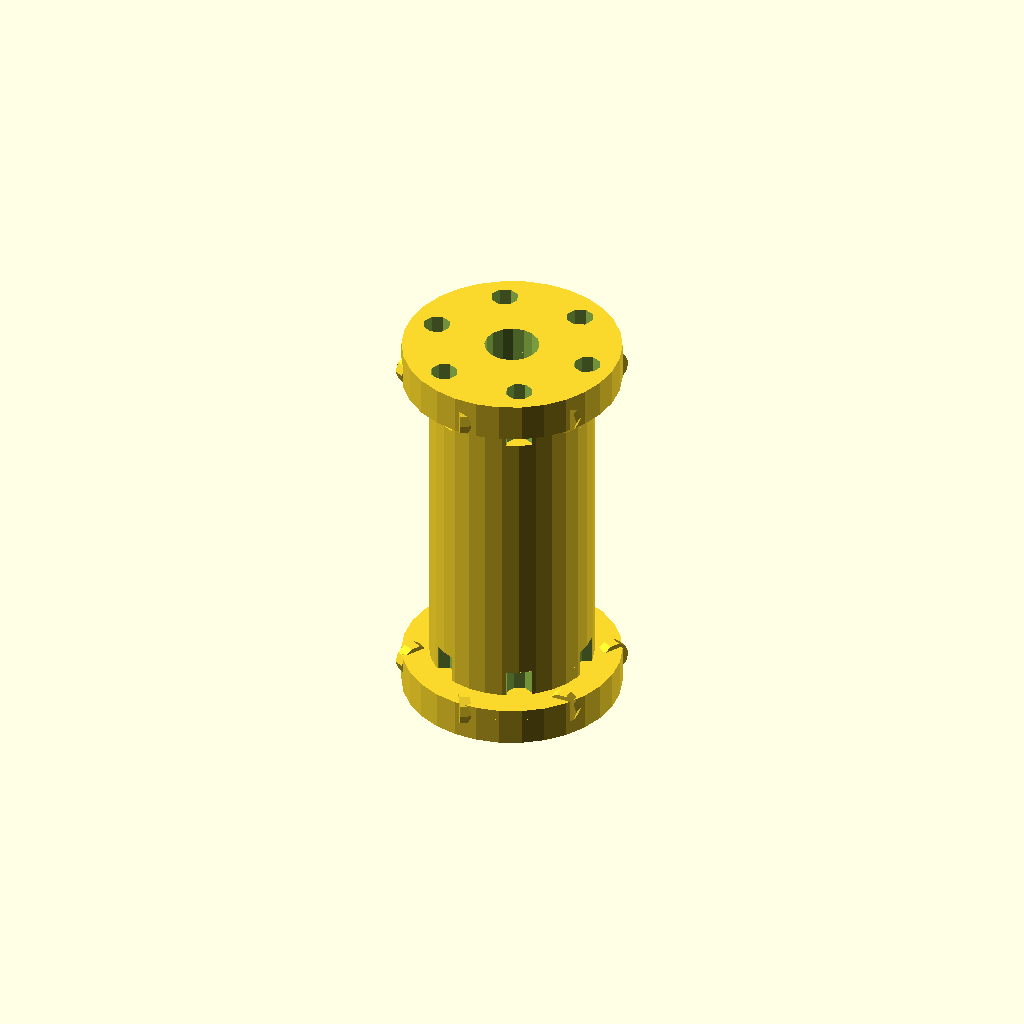
Cell 1: the model at its default parameters.
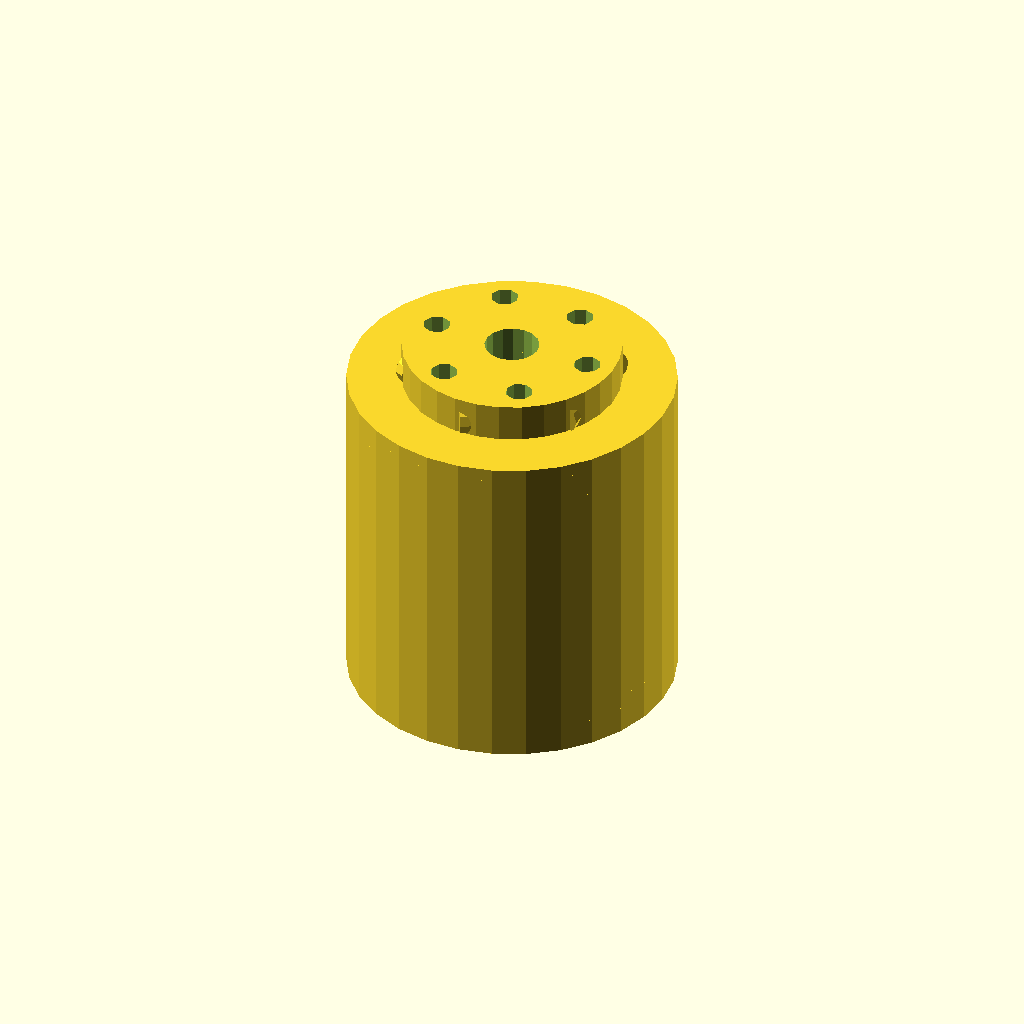
Cell 2: the same model with central_craft_diameter = 60.
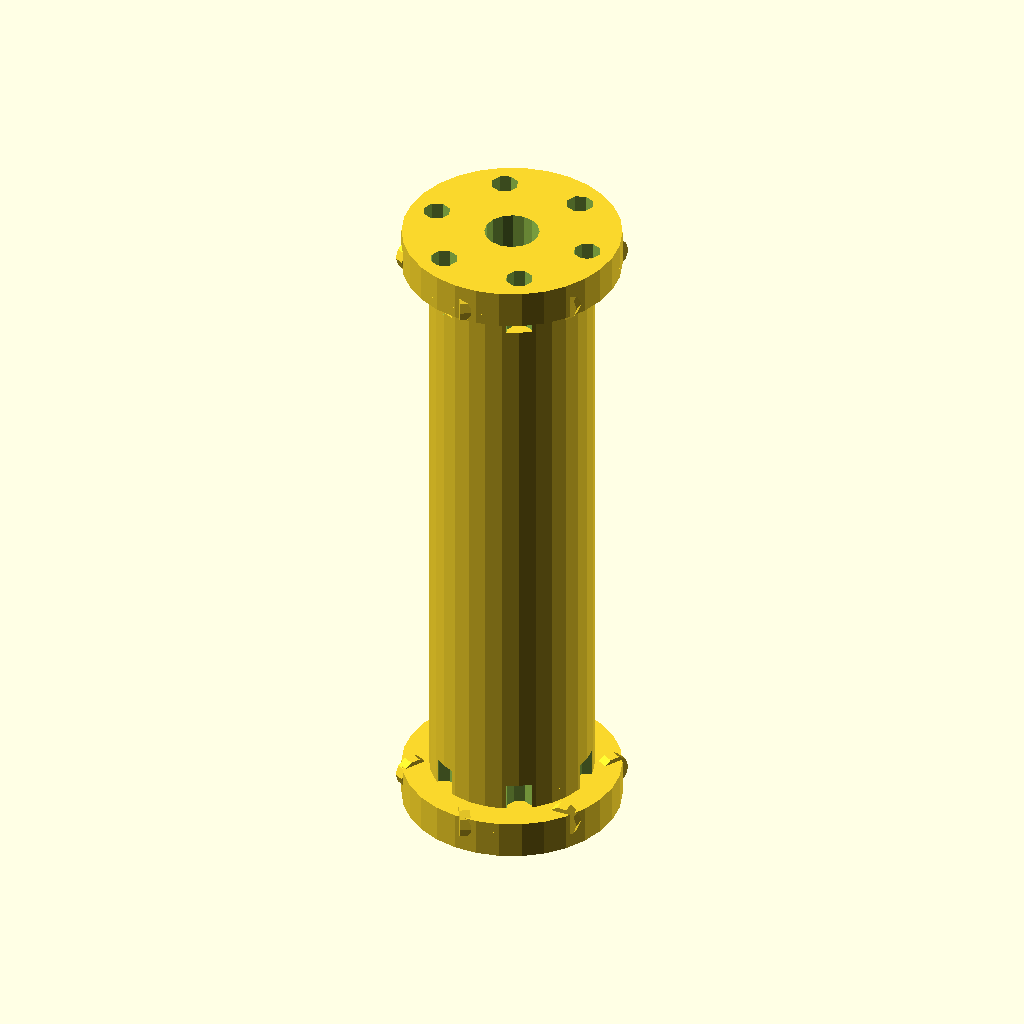
Cell 3: central_craft_length = 100 (everything else at default).
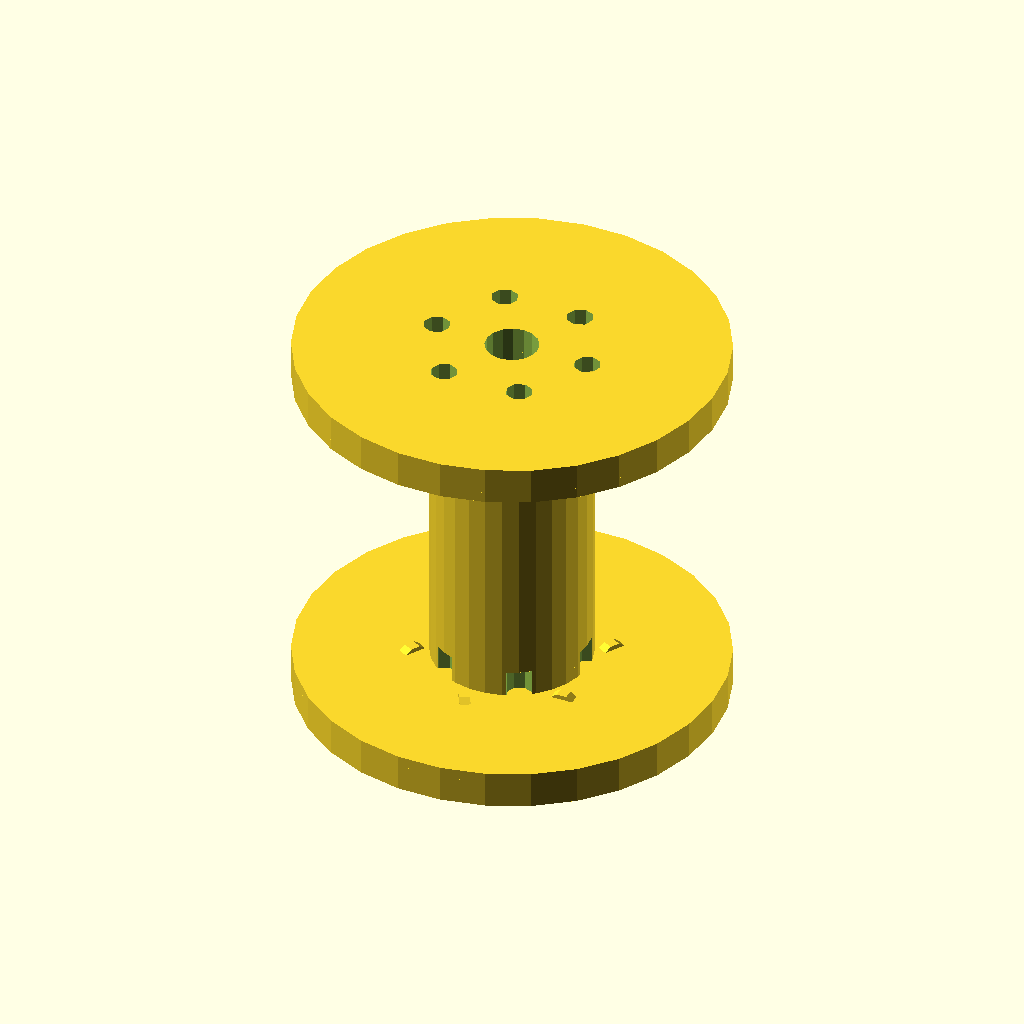
Cell 4: the same model with flange_diameter = 80.
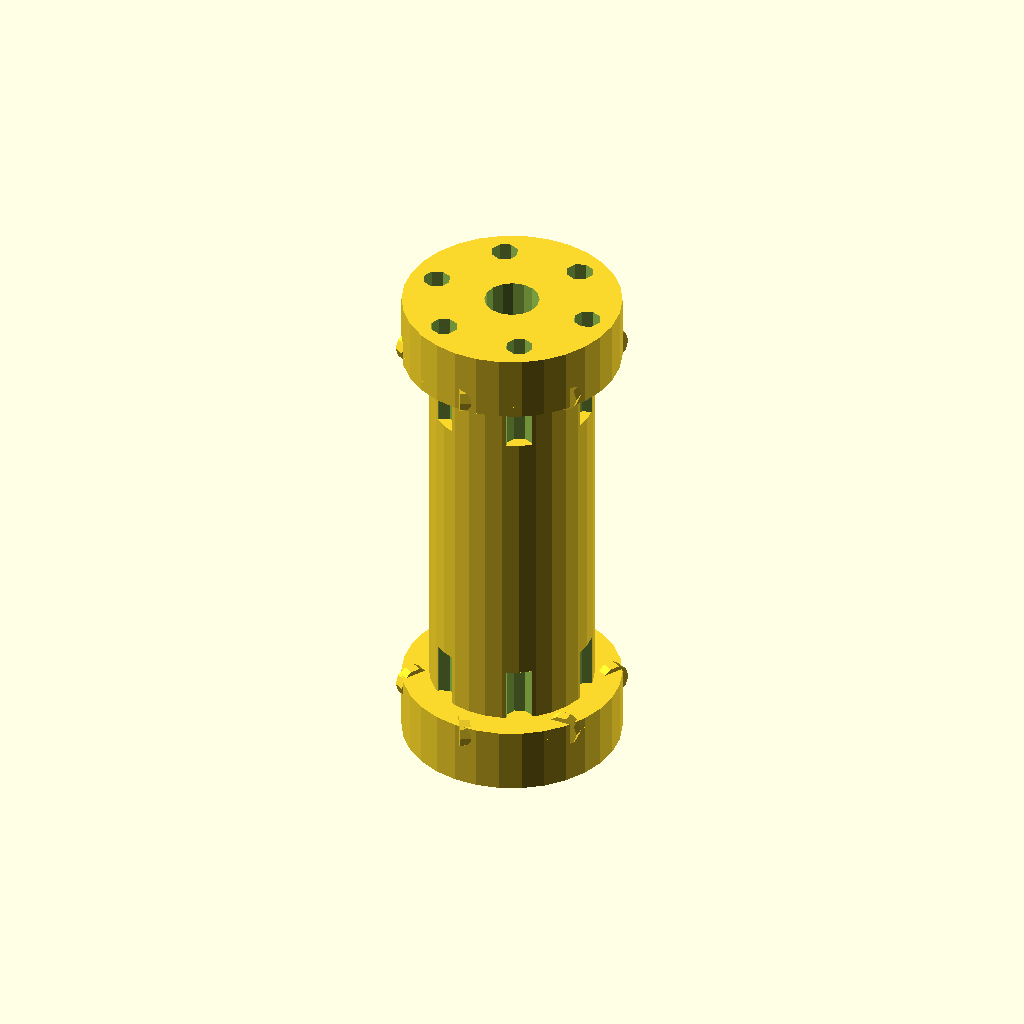
Cell 5: the same model with flange_thickness = 10.
All cells are drawn from one camera (rotation 55°, 0°, 25°, orthographic, colour scheme Cornfield), so only the parameter changes between them.
The OpenSCAD source (2025-02-26/obj19_05-13-00/output_1/scad_file_2025-02-26_05-14-46.scad):

// Parameters
shaft_diameter = 10;
central_craft_diameter = 30;
central_craft_length = 50;
flange_diameter = 40;
flange_thickness = 5;
spacer_thickness = 2;
bolt_hole_diameter = 5;
bolt_diameter = 4;
bolt_length = 20;
num_bolts = 6; // Adjusted to match the original model
bolt_circle_radius = 15;

// Function to create a flange plate with correct bolt holes
module flange_plate() {
    difference() {
        cylinder(d=flange_diameter, h=flange_thickness, center=true);
        cylinder(d=shaft_diameter, h=flange_thickness + 1, center=true);
        for (i = [0:num_bolts-1]) {
            angle = i * 360 / num_bolts;
            translate([bolt_circle_radius * cos(angle), bolt_circle_radius * sin(angle), 0])
                cylinder(d=bolt_hole_diameter, h=flange_thickness + 1, center=true);
        }
    }
}

// Function to create a spacer ring
module spacer_ring() {
    difference() {
        cylinder(d=flange_diameter, h=spacer_thickness, center=true);
        cylinder(d=shaft_diameter, h=spacer_thickness + 1, center=true);
    }
}

// Function to create a bolt with a nut
module bolt_with_nut() {
    union() {
        cylinder(d=bolt_diameter, h=bolt_length, center=true);
        translate([0, 0, bolt_length / 2])
            cylinder(d=bolt_diameter * 1.5, h=bolt_diameter / 2, center=true);
    }
}

// Function to create the central craft with mounting points
module central_craft() {
    difference() {
        cylinder(d=central_craft_diameter, h=central_craft_length, center=true);
        cylinder(d=shaft_diameter, h=central_craft_length + 1, center=true);
    }
}

// Function to create the input and output crafts with correct bolt holes
module input_output_craft() {
    difference() {
        union() {
            cylinder(d=central_craft_diameter, h=flange_thickness, center=true);
            translate([0, 0, -flange_thickness / 2])
                cylinder(d=central_craft_diameter, h=flange_thickness, center=true);
        }
        cylinder(d=shaft_diameter, h=flange_thickness * 2 + 1, center=true);
        for (i = [0:num_bolts-1]) {
            angle = i * 360 / num_bolts;
            translate([bolt_circle_radius * cos(angle), bolt_circle_radius * sin(angle), 0])
                cylinder(d=bolt_hole_diameter, h=flange_thickness + 1, center=true);
        }
    }
}

// Assembly
module flexible_coupling() {
    central_craft();
    
    translate([0, 0, central_craft_length / 2 + flange_thickness / 2])
        input_output_craft();
    
    translate([0, 0, -central_craft_length / 2 - flange_thickness / 2])
        input_output_craft();
    
    translate([0, 0, central_craft_length / 2 + flange_thickness + spacer_thickness / 2])
        spacer_ring();
    
    translate([0, 0, -central_craft_length / 2 - flange_thickness - spacer_thickness / 2])
        spacer_ring();
    
    translate([0, 0, central_craft_length / 2 + flange_thickness + spacer_thickness + flange_thickness / 2])
        flange_plate();
    
    translate([0, 0, -central_craft_length / 2 - flange_thickness - spacer_thickness - flange_thickness / 2])
        flange_plate();
    
    for (i = [0:num_bolts-1]) {
        angle = i * 360 / num_bolts;
        translate([bolt_circle_radius * cos(angle), bolt_circle_radius * sin(angle), central_craft_length / 2 + flange_thickness + spacer_thickness])
            rotate([90, 0, angle])
                bolt_with_nut();
        
        translate([bolt_circle_radius * cos(angle), bolt_circle_radius * sin(angle), -central_craft_length / 2 - flange_thickness - spacer_thickness])
            rotate([90, 0, angle])
                bolt_with_nut();
    }
}

// Render the model
flexible_coupling();
Parameter table extracted from the source (name, type, default, range or options):
shaft_diameter: number, default 10
central_craft_diameter: number, default 30
central_craft_length: number, default 50
flange_diameter: number, default 40
flange_thickness: number, default 5
spacer_thickness: number, default 2
bolt_hole_diameter: number, default 5
bolt_diameter: number, default 4
bolt_length: number, default 20
num_bolts: number, default 6
bolt_circle_radius: number, default 15
